Run: headless pygame with SDL's dummy video driver; simulated clock (each Clock.tick advances the game by its frame time, no real sleeping); random seed 0; keys injected as events and as key.get_pressed() state; no mouse input.
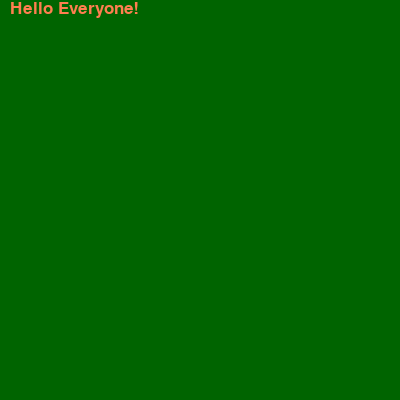
Frame 1 of 4 · flips 1–60 · no input
Frame 2 of 4 · flips 61–180 · tapped SPACE, RETURN · held RIGHT (→), D · screen unchanged from frame 1, image omitted
Frame 3 of 4 · flips 181–300 · held DOWN (↓), S · screen unchanged from frame 2, image omitted
Frame 4 of 4 · flips 301–420 · held LEFT (←), A, UP (↑), W · screen unchanged from frame 3, image omitted

The pygame program that drew these frames:


import pygame
 
pygame.init()
mainSurface = pygame.display.set_mode((400,400))
clock = pygame.time.Clock()
font = pygame.font.SysFont("Arial", 26)
 
 
def update_fps():

	return fps_text
 
 
loop = 1
while loop:
	for event in pygame.event.get():
		if event.type == pygame.QUIT:
			loop = 0
			
	mainSurface.fill((0, 100, 0))
	
	words = "Hello Everyone!"
	renderedText = font.render(words, 1, pygame.Color("coral"))
	mainSurface.blit(renderedText, (10,0))

			
	
	pygame.display.flip()
 
pygame.quit()
